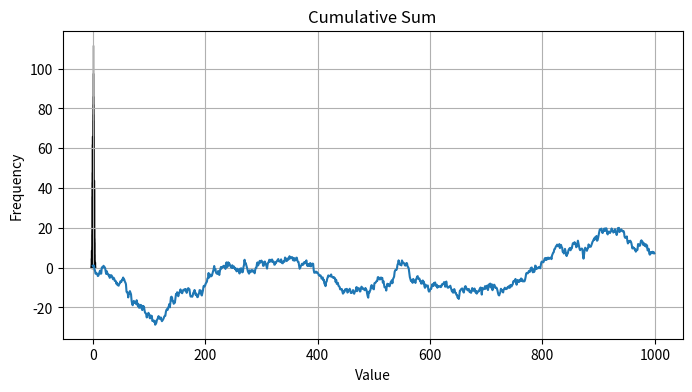

Recreate this plot in Python.
import numpy as np
import pandas as pd
import matplotlib.pyplot as plt

# Generate 1000 random values
data = np.random.randn(1000)
df = pd.DataFrame(data, columns=['values'])

# Basic statistics
df.describe()

# Histogram
plt.figure(figsize=(8, 4))
plt.hist(df['values'], bins=30, color='skyblue', edgecolor='black')
plt.title("Distribution of Random Values")
plt.xlabel("Value")
plt.ylabel("Frequency")
plt.grid(True)
plt.show()

# Cumulative sum plot
df['cumsum'] = df['values'].cumsum()
df['cumsum'].plot(figsize=(8, 4), title='Cumulative Sum')
plt.grid(True)
plt.show()